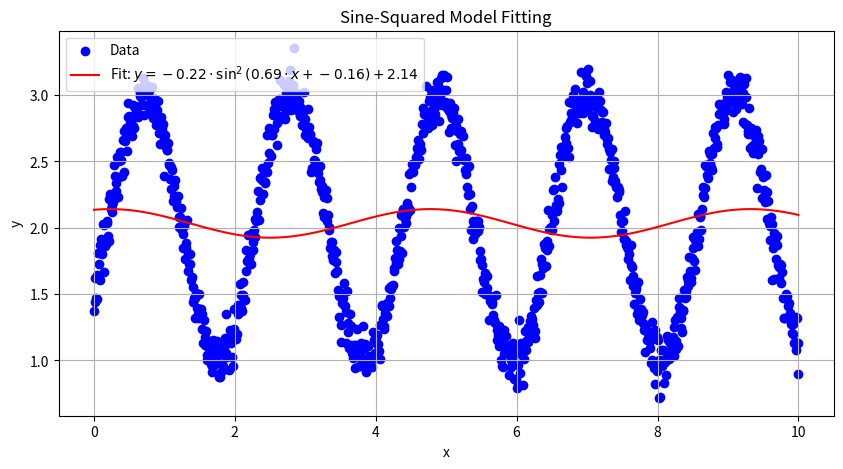
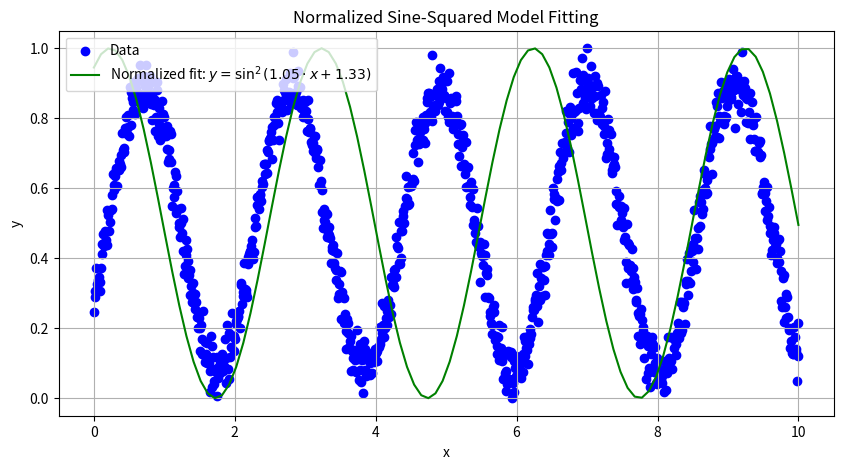

Reproduce these figures in Python, in order.
#!/usr/bin/env python3
# -*- coding: utf-8 -*-
"""
Filename: hipot_sin2.py
[redacted]
Date: 2025-09-26
Description: 
    Sine-squared (sin²) model fitting utilities for RFID signal analysis.
    Implements parametric and normalized fitting of y = a * sin²(b*x + c) + d
    models to experimental data with curve optimization and visualization.
    Useful for modeling periodic RFID signal patterns and antenna responses.

License: MIT License
Dependencies: numpy, matplotlib, scipy
"""

import numpy as np
import matplotlib.pyplot as plt
from scipy.optimize import curve_fit

def sin2_model(x, a, b, c, d):
    """
    Sine-squared model function.
    
    :param x: Independent variable (time or position)
    :param a: Amplitude parameter
    :param b: Angular frequency parameter
    :param c: Phase shift parameter
    :param d: Vertical offset parameter
    :return: y = a * sin²(b*x + c) + d
    """
    return a * np.sin(b * x + c)**2 + d

def sin2_model_normalized(x, b, c):
    """
    Normalized sine-squared model function without amplitude and offset parameters.
    
    :param x: Independent variable (time or position)
    :param b: Angular frequency parameter
    :param c: Phase shift parameter
    :return: y = sin²(b*x + c)
    """
    return np.sin(b * x + c)**2

def fit_sin2_model(x_data, y_data):
    """
    Fits the complete sine-squared model to the data.
    
    :param x_data: Array of x values
    :param y_data: Array of y values
    :return: Fitted parameters [a, b, c, d]
    """
    # Initial parameter estimates
    initial_guess = [
        (np.max(y_data) - np.min(y_data)) / 2,  # a: approximate amplitude
        2 * np.pi / (x_data[-1] - x_data[0]),   # b: approximate angular frequency
        np.arcsin(x_data[0]),                   # c: phase shift
        np.mean(y_data)                         # d: vertical offset
    ]
    
    # Fit model to data
    params, covariance = curve_fit(
        sin2_model, x_data, y_data, p0=initial_guess, maxfev=10000
    )
    
    return params       

def fit_sin2_model_normalized(x_data, y_data):
    """
    Fits the normalized sine-squared model to the data.
    
    :param x_data: Array of x values
    :param y_data: Array of y values (should be normalized 0-1)
    :return: Fitted parameters [b, c]
    """
    # Initial parameter estimates
    initial_guess = [
        2 * np.pi / (x_data[-1] - x_data[0]),  # b: approximate angular frequency
        np.arcsin(x_data[1])                   # c: phase shift
    ]

    # Fit model to data
    params, covariance = curve_fit(sin2_model_normalized, x_data, y_data, maxfev=100000)
    
    return params

def plot_fit(x_data, y_data, params):
    """
    Plots the data and fitted model.
    
    :param x_data: Array of x values
    :param y_data: Array of y values
    :param params: Fitted parameters [a, b, c, d]
    """
    plt.figure(figsize=(10, 5))
    plt.scatter(x_data, y_data, label='Data', color='blue')
    
    # Generate values for fitted curve
    x_fit = np.linspace(min(x_data), max(x_data), 100)
    y_fit = sin2_model(x_fit, *params)
    
    plt.plot(x_fit, y_fit, label='Fit: $y = {:.2f} \cdot \sin^2({:.2f} \cdot x + {:.2f}) + {:.2f}$'.format(*params), color='red')
    
    plt.xlabel('x')
    plt.ylabel('y')
    plt.title('Sine-Squared Model Fitting')
    plt.legend()
    plt.grid()
    plt.show()

def plot_fit_normalized(x_data, y_data, params):
    """
    Plots the data and fitted normalized model.
    
    :param x_data: Array of x values
    :param y_data: Array of normalized y values
    :param params: Fitted parameters [b, c]
    """
    plt.figure(figsize=(10, 5))
    plt.scatter(x_data, y_data, label='Data', color='blue')
    
    x_fit = np.linspace(min(x_data), max(x_data), 100)
    y_fit = sin2_model_normalized(x_fit, *params)
    
    plt.plot(x_fit, y_fit, label='Normalized fit: $y = \sin^2({:.2f} \cdot x + {:.2f})$'.format(*params), color='green')
    
    plt.xlabel('x')
    plt.ylabel('y')
    plt.title('Normalized Sine-Squared Model Fitting')
    plt.legend()
    plt.grid()
    plt.show()

if __name__ == "__main__":
    # Example data generation
    x_data = np.linspace(0, 10, 1000).astype(np.float64)
    y_data = (2 * np.sin(1.5 * x_data + 0.5)**2 + 1 + np.random.normal(0, 0.1, x_data.size)).astype(np.float64)  # Add noise
    
    # Fit the model to the data
    params = fit_sin2_model(x_data, y_data)
    
    # Plot the data and fitted model
    plot_fit(x_data, y_data, params)

    # Example data for normalized model
    y_data = 2 * np.sin(1.5 * x_data + 0.5)**2 + 1 + np.random.normal(0, 0.1, x_data.size)  # Add noise
    y_data_norm = (y_data - np.min(y_data)) / (np.max(y_data) - np.min(y_data))  # Normalize data

    # Fit the normalized model to the data
    params_norm = fit_sin2_model_normalized(x_data, y_data_norm)
    
    # Plot the data and fitted normalized model
    plot_fit_normalized(x_data, y_data_norm, params_norm)


